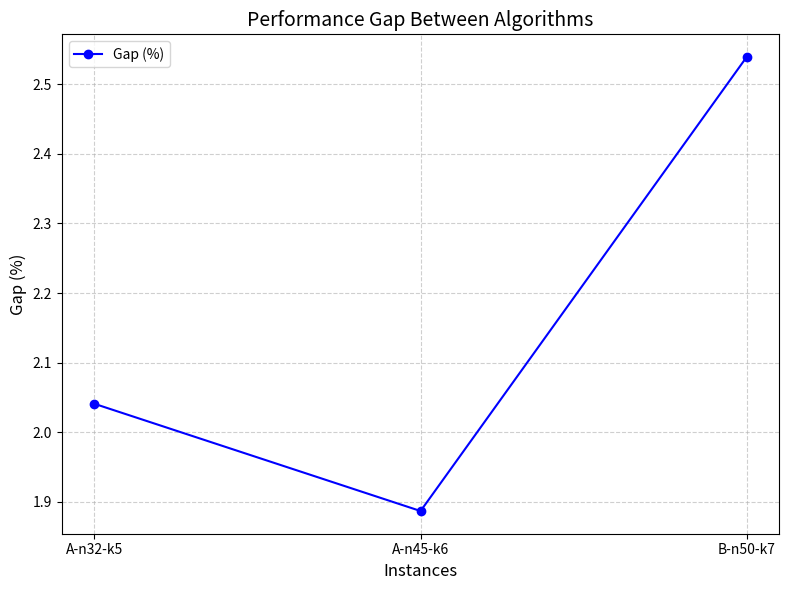

This chart was generated by the following Python code:
import matplotlib.pyplot as plt

# Data for comparison
instances = ['A-n32-k5', 'A-n45-k6', 'B-n50-k7']
algorithm1 = [784, 1325, 2048]  # Total distance by Algorithm 1
algorithm2 = [800, 1350, 2100]  # Total distance by Algorithm 2

# Calculate Gap (%)
gap_percentage = [
    ((algo2 - algo1) / algo1) * 100
    for algo1, algo2 in zip(algorithm1, algorithm2)
]

# Plotting the Gap (%) Line Chart
plt.figure(figsize=(8, 6))
plt.plot(instances, gap_percentage, marker='o', linestyle='-', color='blue', label='Gap (%)')

# Add titles and labels
plt.title('Performance Gap Between Algorithms', fontsize=14)
plt.xlabel('Instances', fontsize=12)
plt.ylabel('Gap (%)', fontsize=12)
plt.grid(True, linestyle='--', alpha=0.6)
plt.legend()
plt.tight_layout()

# Show the plot
plt.show()
